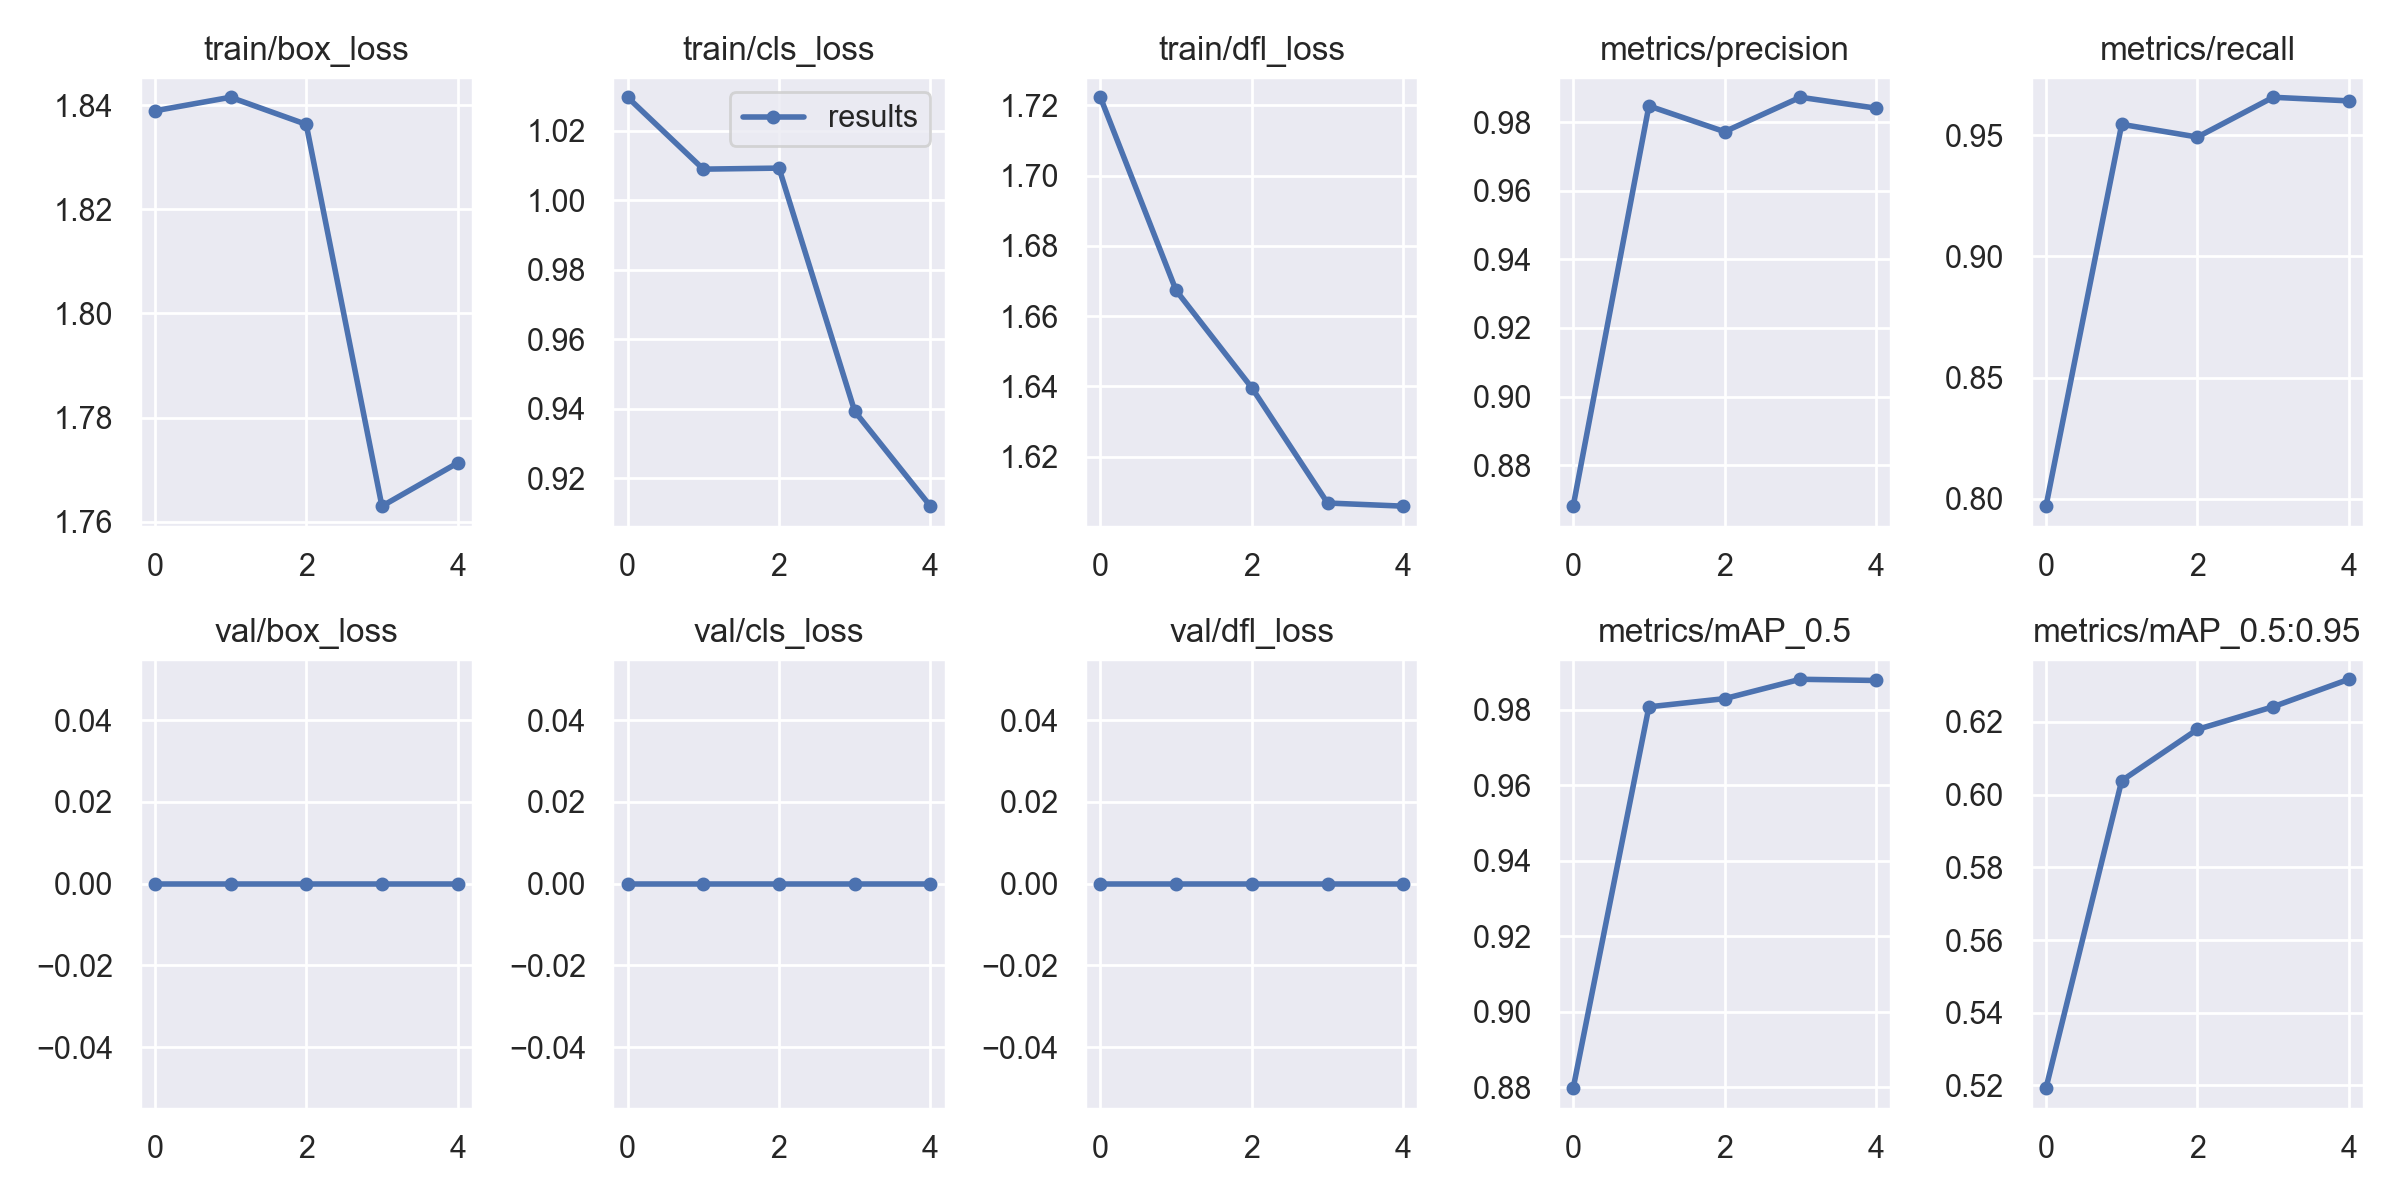

The table this chart was drawn from, first rows:
epoch, train/box_loss, train/cls_loss, train/dfl_loss, metrics/precision, metrics/recall, metrics/mAP_0.5, metrics/mAP_0.5:0.95, val/box_loss, val/cls_loss, val/dfl_loss, x/lr0, x/lr1, x/lr2
0, 1.839, 1.03, 1.722, 0.868, 0.797, 0.8798, 0.5192, 0, 0, 0, 0.07006, 0.003326, 0.003326
1, 1.841, 1.009, 1.667, 0.9848, 0.9544, 0.9808, 0.6038, 0, 0, 0, 0.03875, 0.005341, 0.005341
2, 1.836, 1.009, 1.64, 0.9772, 0.9492, 0.983, 0.618, 0, 0, 0, 0.006106, 0.006036, 0.006036
3, 1.763, 0.9392, 1.607, 0.9873, 0.9656, 0.9881, 0.6242, 0, 0, 0, 0.00406, 0.00406, 0.00406
4, 1.771, 0.9119, 1.606, 0.9841, 0.9641, 0.9878, 0.6318, 0, 0, 0, 0.00406, 0.00406, 0.00406
